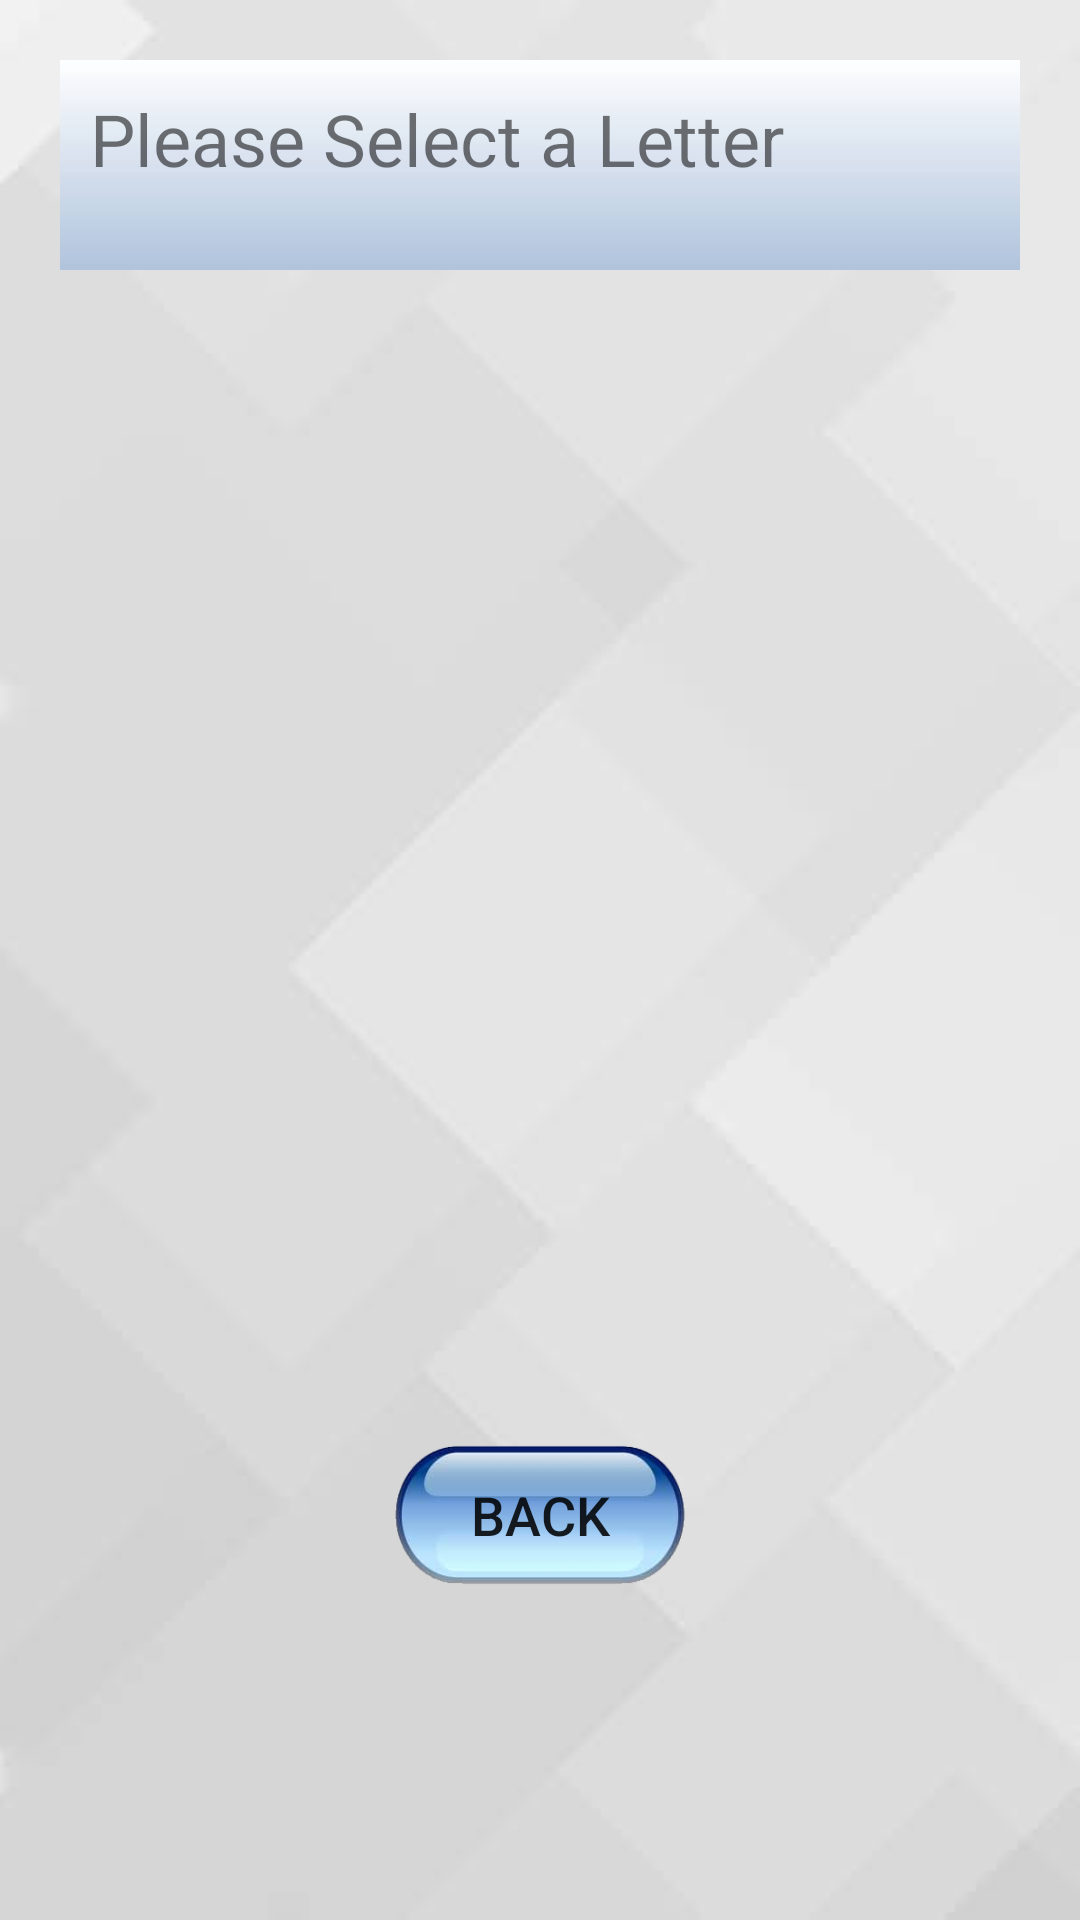

Here is an Android app screen rendered from its layout file. Give the layout XML and the strings, colors and styles it references.
<!-- AndroidManifest.xml: application theme AppTheme -->
<!-- res/layout/activity_select_letter.xml -->
<?xml version="1.0" encoding="utf-8"?>
<LinearLayout xmlns:android="http://schemas.android.com/apk/res/android"
    xmlns:app="http://schemas.android.com/apk/res-auto"
    xmlns:tools="http://schemas.android.com/tools"
    android:layout_width="match_parent"
    android:layout_height="match_parent"
    android:background="@drawable/bg"
    android:orientation="vertical"
    android:padding="20dp"
    tools:context=".Student.SelectLetterActivity">

    <TextView
        android:id="@+id/add_user_txtview11"
        android:layout_width="match_parent"
        android:layout_height="70dp"
        android:layout_marginBottom="10dp"
        android:background="@drawable/header"
        android:contentDescription="Select a letter you want to pratice from the list below."
        android:padding="10dp"
        android:text="Please Select a Letter"
        android:textAppearance="@android:style/TextAppearance.Material.Small"
        android:textSize="24sp" />

    <ScrollView
        android:id="@+id/scrViewLetters"
        android:layout_width="match_parent"
        android:layout_height="320dp"
        android:layout_marginLeft="60dp"
        android:layout_marginRight="60dp"
        android:layout_marginTop="30dp"
        android:background="#00000000">

        <LinearLayout
            android:id="@+id/scrViewLayout"
            android:layout_width="match_parent"
            android:layout_height="wrap_content"
            android:background="#00000000"
            android:orientation="vertical">

        </LinearLayout>
    </ScrollView>

    <Button
        android:id="@+id/btnBack2"
        android:layout_width="match_parent"
        android:layout_height="50dp"
        android:layout_marginLeft="110dp"
        android:layout_marginRight="110dp"
        android:layout_marginTop="30dp"
        android:background="@drawable/button"
        android:contentDescription="to level selection."
        android:onClick="toSelectLevelActivity"
        android:text="@string/btn_back"
        android:textSize="18sp" />
</LinearLayout>
<!-- resources referenced by this layout -->
<resources>
  <!-- drawable bg: png bitmap (drawable-hdpi, 17670 bytes) -->
  <!-- drawable button: png bitmap (drawable-hdpi, 25270 bytes) -->
  <!-- drawable header: jpg bitmap (drawable-hdpi, 1937 bytes) -->
  <string name="btn_back">Back</string>
  <style name="AppTheme" parent="Theme.AppCompat.Light.NoActionBar">
          
          <item name="colorPrimary">@color/colorPrimary</item>
          <item name="colorPrimaryDark">@color/colorPrimaryDark</item>
          <item name="colorAccent">@color/colorAccent</item>
          <item name="android:background">#c0bfbf</item>
      </style>
  <color name="colorPrimary">#3F51B5</color>
  <color name="colorPrimaryDark">#303F9F</color>
  <color name="colorAccent">#FF4081</color>
</resources>
